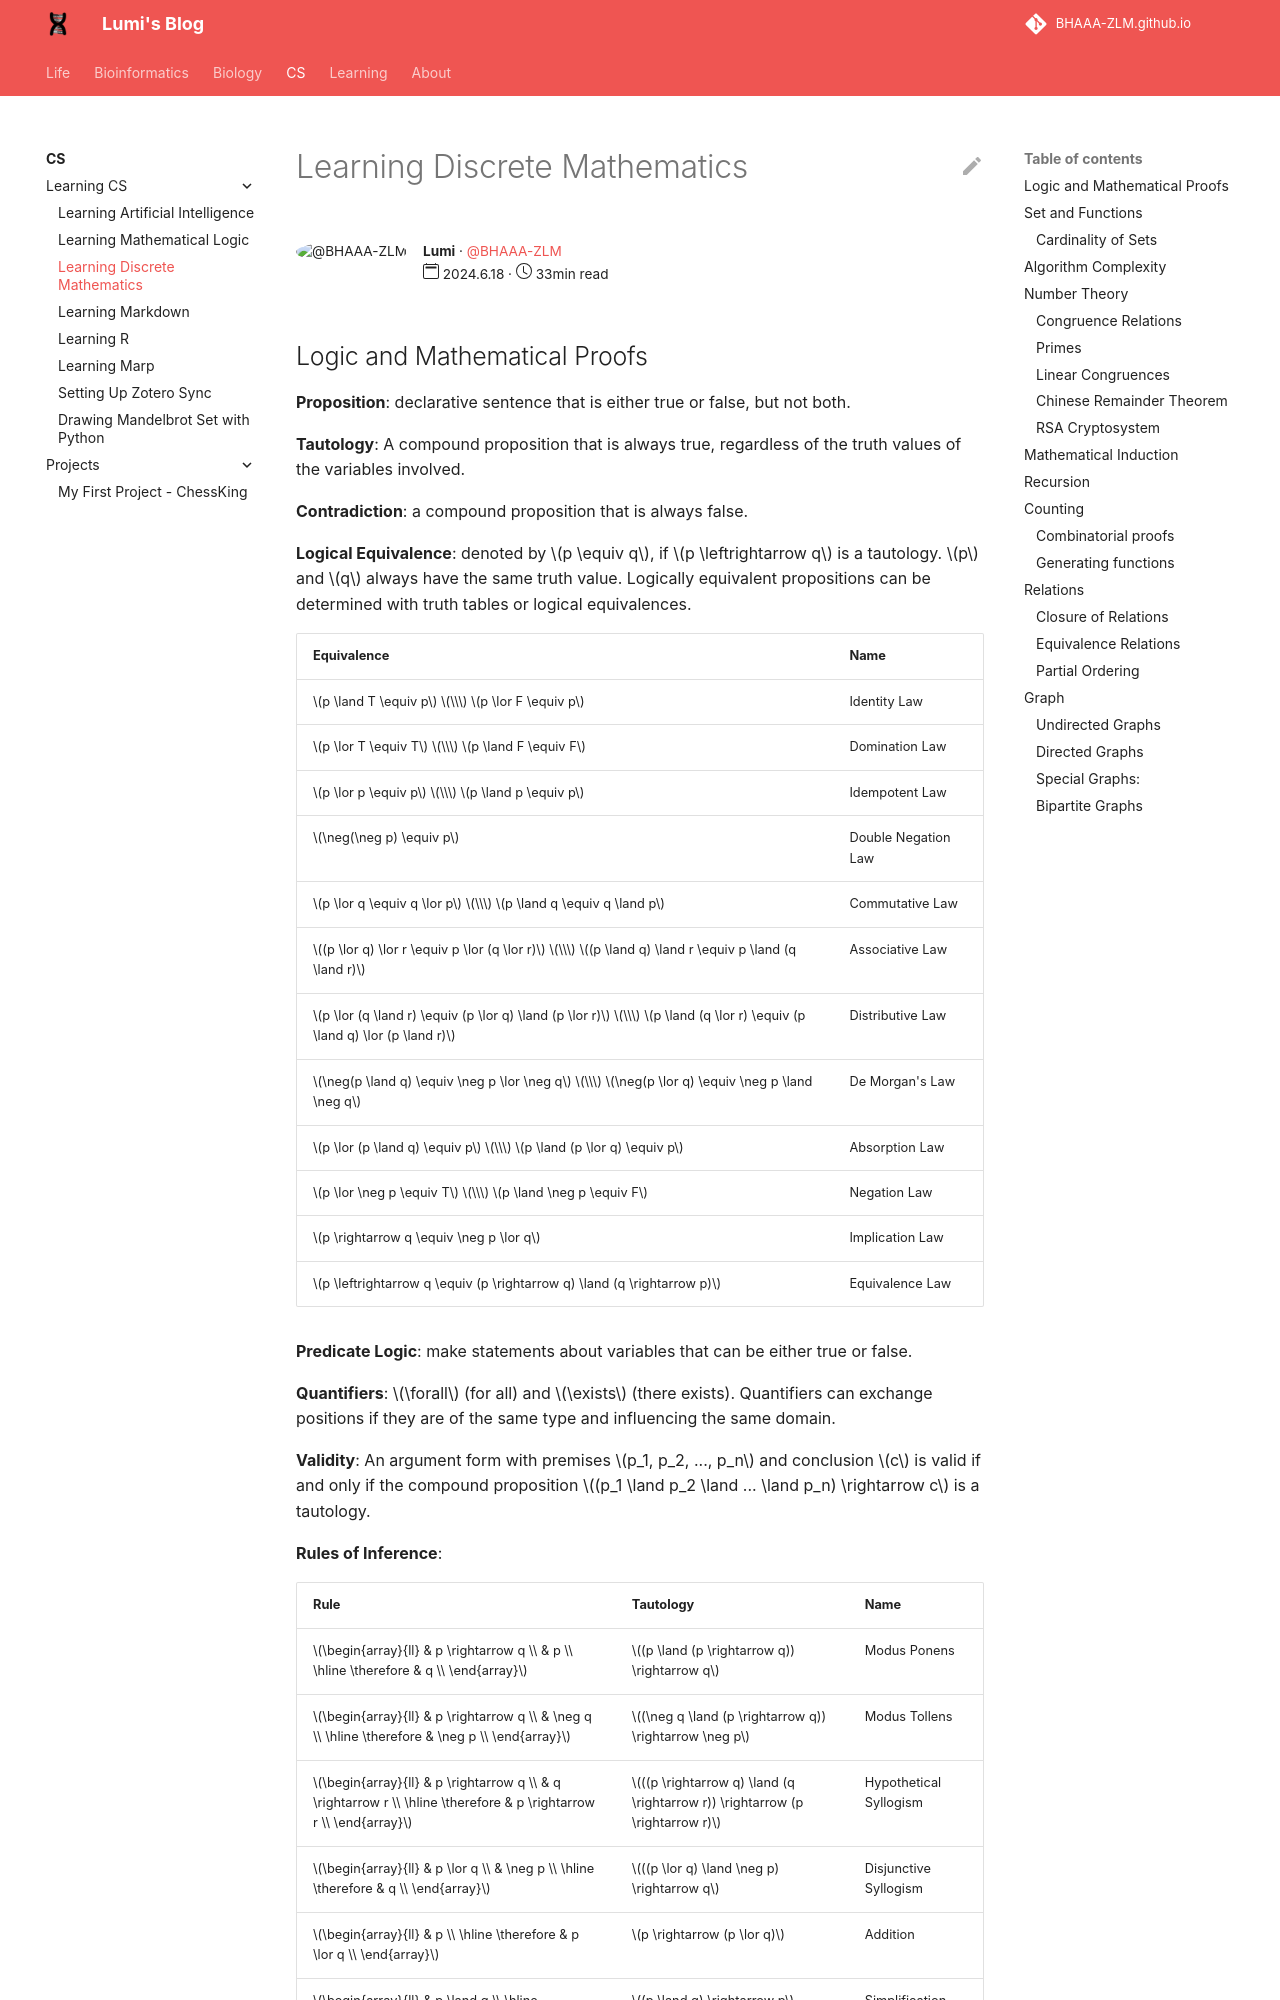

repository: BHAAA-ZLM/BHAAA-ZLM.github.io · page: CS/Learn CS/Discrete_review/index.html · generator: mkdocs

---
title: Learning Discrete Mathematics
author: Lumi
author_gh_user: BHAAA-ZLM
read_time: 33min
publish_date: 2024.6.18
---

## Logic and Mathematical Proofs

**Proposition**: declarative sentence that is either true or false, but not both.

**Tautology**: A compound proposition that is always true, regardless of the truth values of the variables involved.

**Contradiction**: a compound proposition that is always false.

**Logical Equivalence**: denoted by $p \equiv q$, if $p \leftrightarrow q$ is a tautology. $p$ and $q$ always have the same truth value.
Logically equivalent propositions can be determined with truth tables or logical equivalences.

| Equivalence | Name | 
| --- | --- |
| $p \land T \equiv p$ $\\$ $p \lor F \equiv p$| Identity Law |
| $p \lor T \equiv T$ $\\$ $p \land F \equiv F$ | Domination Law |
| $p \lor p \equiv p$ $\\$ $p \land p \equiv p$ | Idempotent Law |
| $\neg(\neg p) \equiv p$ | Double Negation Law |
| $p \lor q \equiv q \lor p$ $\\$ $p \land q \equiv q \land p$ | Commutative Law |
| $(p \lor q) \lor r \equiv p \lor (q \lor r)$ $\\$ $(p \land q) \land r \equiv p \land (q \land r)$ | Associative Law |
| $p \lor (q \land r) \equiv (p \lor q) \land (p \lor r)$ $\\$ $p \land (q \lor r) \equiv (p \land q) \lor (p \land r)$ | Distributive Law |
| $\neg(p \land q) \equiv \neg p \lor \neg q$ $\\$ $\neg(p \lor q) \equiv \neg p \land \neg q$ | De Morgan's Law |
| $p \lor (p \land q) \equiv p$ $\\$ $p \land (p \lor q) \equiv p$ | Absorption Law |
| $p \lor \neg p \equiv T$ $\\$ $p \land \neg p \equiv F$ | Negation Law |
| $p \rightarrow q \equiv \neg p \lor q$ | Implication Law |
| $p \leftrightarrow q \equiv (p \rightarrow q) \land (q \rightarrow p)$ | Equivalence Law |

**Predicate Logic**: make statements about variables that can be either true or false.

**Quantifiers**: $\forall$ (for all) and $\exists$ (there exists).
Quantifiers can exchange positions if they are of the same type and influencing the same domain.

**Validity**:
An argument form with premises $p_1, p_2, ..., p_n$ and conclusion $c$ is valid if and only if the compound proposition $(p_1 \land p_2 \land ... \land p_n) \rightarrow c$ is a tautology.

**Rules of Inference**:

| Rule | Tautology | Name |
| --- | --- | --- |
| \(\begin{array}{ll} & p \rightarrow q \\ & p \\ \hline \therefore & q \\ \end{array}\) | \((p \land (p \rightarrow q)) \rightarrow q\) | Modus Ponens |
| \(\begin{array}{ll} & p \rightarrow  q \\ & \neg q \\ \hline \therefore & \neg p \\ \end{array}\) | \((\neg q \land (p \rightarrow q)) \rightarrow \neg p\) | Modus Tollens |
| \(\begin{array}{ll} & p \rightarrow q \\ & q \rightarrow r \\ \hline \therefore & p \rightarrow r \\ \end{array}\) | \(((p \rightarrow q) \land (q \rightarrow r)) \rightarrow (p \rightarrow r)\) | Hypothetical Syllogism |
| \(\begin{array}{ll} & p \lor q \\ & \neg p \\ \hline \therefore & q \\ \end{array}\) | \(((p \lor q) \land \neg p) \rightarrow q\) | Disjunctive Syllogism |
| \(\begin{array}{ll} & p \\ \hline \therefore & p \lor q \\ \end{array}\) | \(p \rightarrow (p \lor q)\) | Addition |
| \(\begin{array}{ll} & p \land q \\ \hline \therefore & p \\ \end{array}\) | \((p \land q) \rightarrow p\) | Simplification |
| \(\begin{array}{ll} & p \\ & q \\ \hline \therefore & p \land q \\ \end{array}\) | \((p \land q) \rightarrow (p \land q)\) | Conjunction |

**Methods of Proving Theorems**:

1. Direct proof: Prove $p \rightarrow q$ directly.
